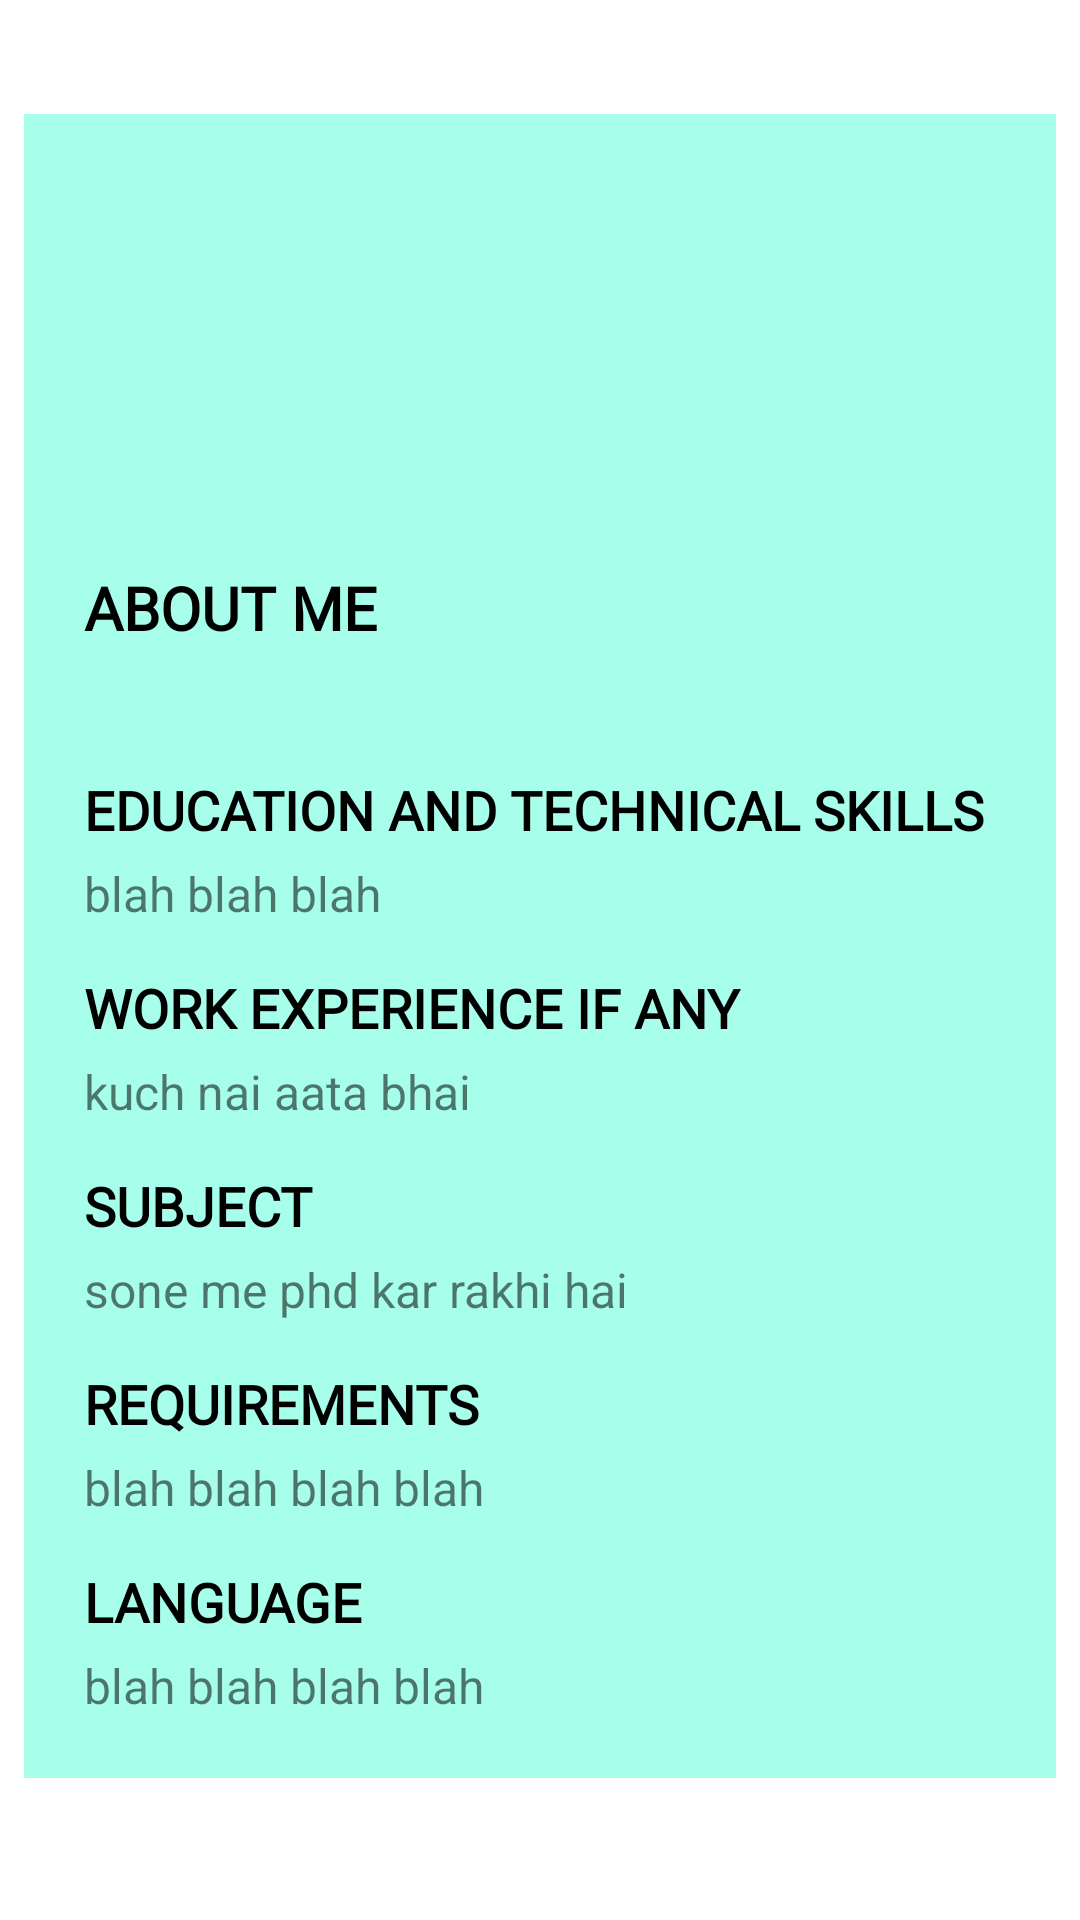

Layout XML and referenced resources for this Android screen:
<!-- AndroidManifest.xml: application theme Theme.GuruShishyaMobileApp -->
<!-- res/layout/fragment_acc.xml -->
<?xml version="1.0" encoding="utf-8"?>
<FrameLayout xmlns:android="http://schemas.android.com/apk/res/android"
    xmlns:app="http://schemas.android.com/apk/res-auto"
    xmlns:tools="http://schemas.android.com/tools"
    android:layout_width="match_parent"
    android:layout_height="match_parent"
    tools:context=".accFragment"
    android:background="@color/white">
<ScrollView
    android:layout_width="match_parent"
    android:layout_height="match_parent"
    android:layout_marginTop="30dp">
    <LinearLayout
        android:layout_width="match_parent"
        android:layout_height="match_parent"
        android:orientation="vertical"
        android:layout_margin="8dp"
        android:background="#A7FFEB"
        android:padding="20dp">

        <LinearLayout
            android:layout_width="match_parent"
            android:layout_height="wrap_content"
            android:orientation="horizontal"
            android:layout_gravity="center"
            android:layout_marginTop="6dp">

            <ImageView
                android:id="@+id/imageView3"
                android:layout_width="100dp"
                android:layout_height="100dp"
                android:src="@drawable/ic_person" />
            <LinearLayout
                android:layout_width="match_parent"
                android:layout_height="wrap_content"
                android:orientation="vertical"
                android:layout_gravity="center">

                <TextView
                    android:id="@+id/naamkyahai"
                    android:layout_width="match_parent"
                    android:layout_height="wrap_content"
                    android:layout_gravity="center"
                    android:fontFamily="@font/alegreya_sc_bold"
                    android:text=""
                    android:textColor="#FF80AB"
                    android:textSize="28dp"
                    android:textStyle="bold"></TextView>

                <TextView
                    android:id="@+id/konhaitu"
                    android:layout_height="wrap_content"
                    android:layout_width="match_parent"
                    android:text=""
                    android:fontFamily="@font/alegreya_sc_bold"
                    android:layout_gravity="center"
                    android:textColor="@color/black"
                    android:textSize="22dp">
                </TextView>
            </LinearLayout>

        </LinearLayout>

        <TextView
            android:id="@+id/textView3"
            android:layout_width="match_parent"
            android:layout_height="wrap_content"
            android:fontFamily="@font/alegreya_sc_bold"
            android:textSize="20dp"
            android:textColor="@color/black"
            android:layout_marginTop="25dp"
            android:textStyle="bold"
            android:text="ABOUT ME" />

        <TextView
            android:id="@+id/aboutme"
            android:layout_width="match_parent"
            android:layout_height="wrap_content"
            android:text=""
            android:layout_marginTop="5dp"
            android:textSize="16dp"/>

        <TextView
            android:id="@+id/textView4"
            android:layout_width="match_parent"
            android:layout_height="wrap_content"
            android:fontFamily="@font/alegreya_sc_bold"
            android:textSize="18dp"
            android:textColor="@color/black"
            android:layout_marginTop="15dp"
            android:textStyle="bold"
            android:text="EDUCATION AND TECHNICAL SKILLS" />

        <TextView
            android:id="@+id/kyadhundrahehai"
            android:layout_width="match_parent"
            android:layout_height="wrap_content"
            android:text="blah blah blah"
            android:layout_marginTop="5dp"
            android:textSize="16dp"/>

        <TextView
            android:id="@+id/textView5"
            android:layout_width="match_parent"
            android:layout_height="wrap_content"
            android:fontFamily="@font/alegreya_sc_bold"
            android:textSize="18dp"
            android:textColor="@color/black"
            android:layout_marginTop="15dp"
            android:textStyle="bold"
            android:text="WORK EXPERIENCE IF ANY" />

        <TextView
            android:id="@+id/kyaatahai"
            android:layout_width="match_parent"
            android:layout_height="wrap_content"
            android:text="kuch nai aata bhai"
            android:layout_marginTop="5dp"
            android:textSize="16dp"/>

        <TextView
            android:id="@+id/textView6"
            android:layout_width="match_parent"
            android:layout_height="wrap_content"
            android:fontFamily="@font/alegreya_sc_bold"
            android:textSize="18dp"
            android:textColor="@color/black"
            android:layout_marginTop="15dp"
            android:textStyle="bold"
            android:text="SUBJECT" />

        <TextView
            android:id="@+id/experiencebata"
            android:layout_width="match_parent"
            android:layout_height="wrap_content"
            android:text="sone me phd kar rakhi hai"
            android:layout_marginTop="5dp"
            android:textSize="16dp"/>

        <TextView
            android:id="@+id/textView7"
            android:layout_width="match_parent"
            android:layout_height="wrap_content"
            android:fontFamily="@font/alegreya_sc_bold"
            android:textSize="18dp"
            android:textColor="@color/black"
            android:layout_marginTop="15dp"
            android:textStyle="bold"
            android:text="REQUIREMENTS" />

        <TextView
            android:id="@+id/kyamangtahai"
            android:layout_width="match_parent"
            android:layout_height="wrap_content"
            android:text="blah blah blah blah"
            android:layout_marginTop="5dp"
            android:textSize="16dp"/>
        <TextView
            android:id="@+id/textView0"
            android:layout_width="match_parent"
            android:layout_height="wrap_content"
            android:fontFamily="@font/alegreya_sc_bold"
            android:textSize="18dp"
            android:textColor="@color/black"
            android:layout_marginTop="15dp"
            android:textStyle="bold"
            android:text="LANGUAGE" />

        <TextView
            android:id="@+id/lang"
            android:layout_width="match_parent"
            android:layout_height="wrap_content"
            android:text="blah blah blah blah"
            android:layout_marginTop="5dp"
            android:textSize="16dp"/>
    </LinearLayout>
</ScrollView>
    


</FrameLayout>
<!-- resources referenced by this layout -->
<resources>
  <style name="Theme.GuruShishyaMobileApp" parent="Theme.MaterialComponents.DayNight.DarkActionBar">
          
          <item name="colorPrimary">@color/purple_500</item>
          <item name="colorPrimaryVariant">@color/purple_700</item>
          <item name="colorOnPrimary">@color/white</item>
          
          <item name="colorSecondary">@color/teal_200</item>
          <item name="colorSecondaryVariant">@color/teal_700</item>
          <item name="colorOnSecondary">@color/black</item>
          
          <item name="android:statusBarColor" tools:targetApi="l">?attr/colorPrimaryVariant</item>
          
      </style>
  <!-- not gathered from this repository: default colours our renderer supplied (Android Studio template values) -->
  <color name="purple_500">#FF6200EE</color>
  <color name="purple_700">#FF3700B3</color>
  <color name="teal_200">#FF03DAC5</color>
  <color name="teal_700">#FF018786</color>
  <color name="black">#FF000000</color>
  <color name="white">#FFFFFFFF</color>
</resources>
